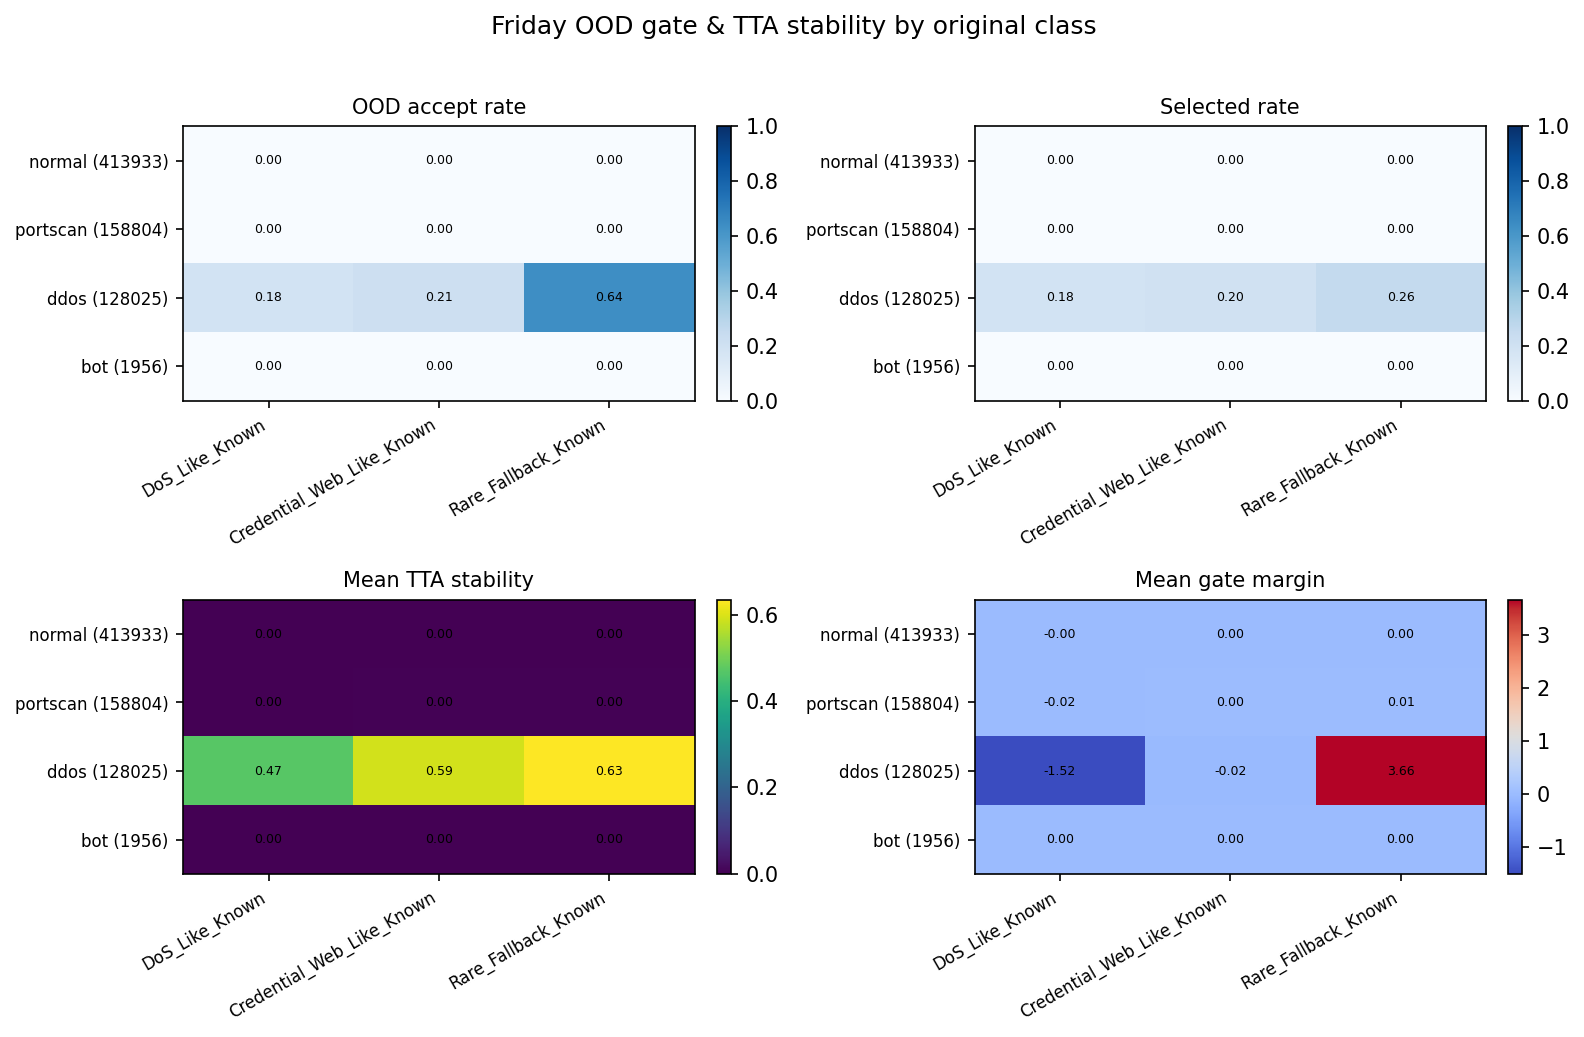

Values plotted in this chart, from the file beside it:
class, support, expert, accept_rate, selected_rate, mean_stability, mean_margin
normal, 413933, DoS_Like_Known, 0.00043, 0.0003575, 0.0006771, -0.003359
normal, 413933, Credential_Web_Like_Known, 0.0006861, 0.0004687, 0.0007709, 0.000342
normal, 413933, Rare_Fallback_Known, 0.0009663, 0.0001812, 0.001016, 0.002119
portscan, 158804, DoS_Like_Known, 0.0003589, 0.0002771, 0.002309, -0.01708
portscan, 158804, Credential_Web_Like_Known, 0.003004, 0.002752, 0.00322, 0.003238
portscan, 158804, Rare_Fallback_Known, 0.003356, 0.00034, 0.003386, 0.007842
ddos, 128025, DoS_Like_Known, 0.1845, 0.1845, 0.4688, -1.515
ddos, 128025, Credential_Web_Like_Known, 0.2113, 0.1974, 0.5923, -0.02392
ddos, 128025, Rare_Fallback_Known, 0.6379, 0.256, 0.6346, 3.664
bot, 1956, DoS_Like_Known, 0.0, 0.0, 0.0, 0.0
bot, 1956, Credential_Web_Like_Known, 0.0, 0.0, 0.0, 0.0
bot, 1956, Rare_Fallback_Known, 0.0, 0.0, 0.0, 0.0
